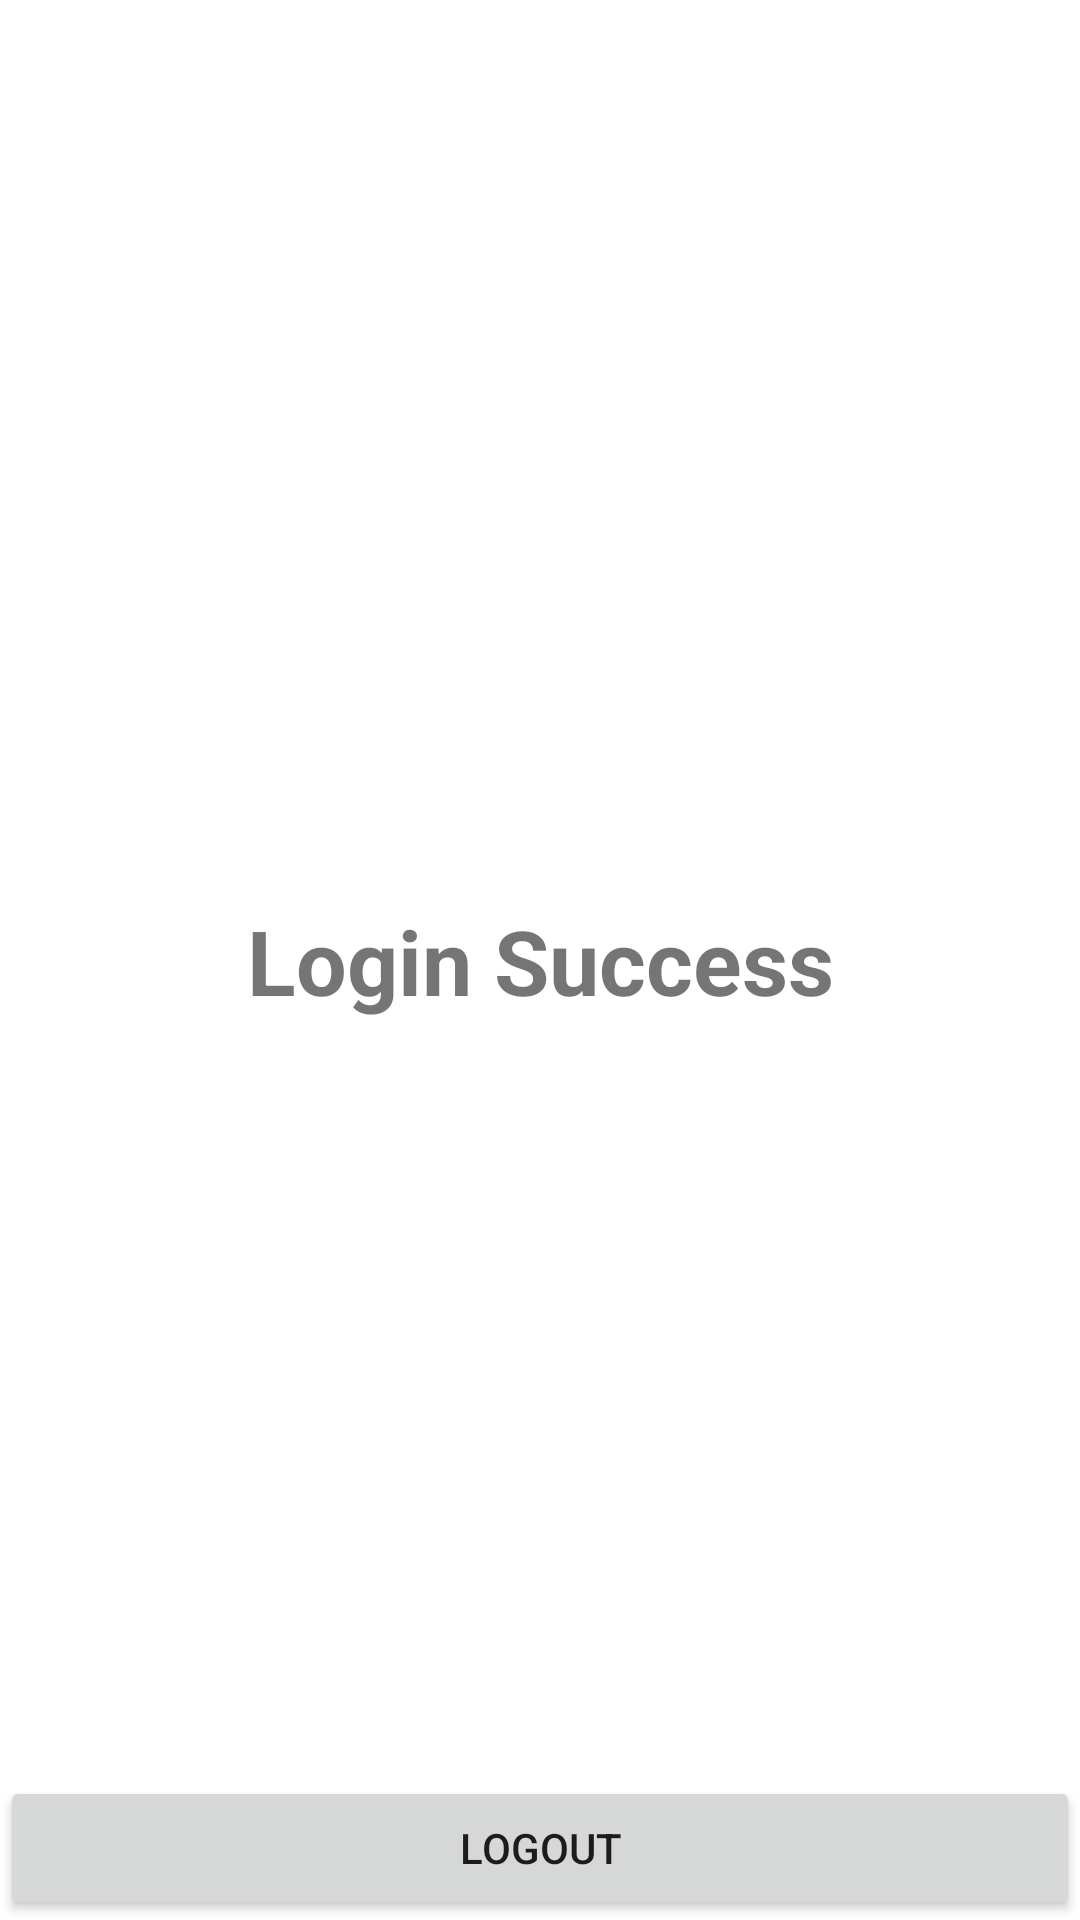

Layout XML and referenced resources for this Android screen:
<!-- AndroidManifest.xml: application theme Theme.Mine17 -->
<!-- res/layout/activity_main.xml -->
<?xml version="1.0" encoding="utf-8"?>
<androidx.constraintlayout.widget.ConstraintLayout xmlns:android="http://schemas.android.com/apk/res/android"
    xmlns:app="http://schemas.android.com/apk/res-auto"
    xmlns:tools="http://schemas.android.com/tools"
    android:layout_width="match_parent"
    android:layout_height="match_parent"
    tools:context=".MainActivity">

    <TextView
        android:id="@+id/TextView"
        android:layout_width="wrap_content"
        android:layout_height="wrap_content"
        android:textSize="30sp"
        android:text="Login Success"
        android:textStyle="bold"
        app:layout_constraintBottom_toBottomOf="parent"
        app:layout_constraintEnd_toEndOf="parent"
        app:layout_constraintHorizontal_bias="0.5"
        app:layout_constraintStart_toStartOf="parent"
        app:layout_constraintTop_toTopOf="parent" />

    <Button
        android:id="@+id/ButtonLogout"
        android:layout_width="match_parent"
        android:layout_height="wrap_content"
        android:text="Logout"
        app:layout_constraintBottom_toBottomOf="parent" />

</androidx.constraintlayout.widget.ConstraintLayout>
<!-- resources referenced by this layout -->
<resources>
  <style name="Theme.Mine17" parent="Theme.MaterialComponents.DayNight.DarkActionBar">
          
          <item name="colorPrimary">@color/purple_500</item>
          <item name="colorPrimaryVariant">@color/purple_700</item>
          <item name="colorOnPrimary">@color/white</item>
          
          <item name="colorSecondary">@color/teal_200</item>
          <item name="colorSecondaryVariant">@color/teal_700</item>
          <item name="colorOnSecondary">@color/black</item>
          
          <item name="android:statusBarColor" tools:targetApi="l">?attr/colorPrimaryVariant</item>
          
      </style>
  <color name="purple_500">#FF6200EE</color>
  <color name="purple_700">#FF3700B3</color>
  <color name="white">#FFFFFFFF</color>
  <color name="teal_200">#FF03DAC5</color>
  <color name="teal_700">#FF018786</color>
  <color name="black">#FF000000</color>
</resources>
